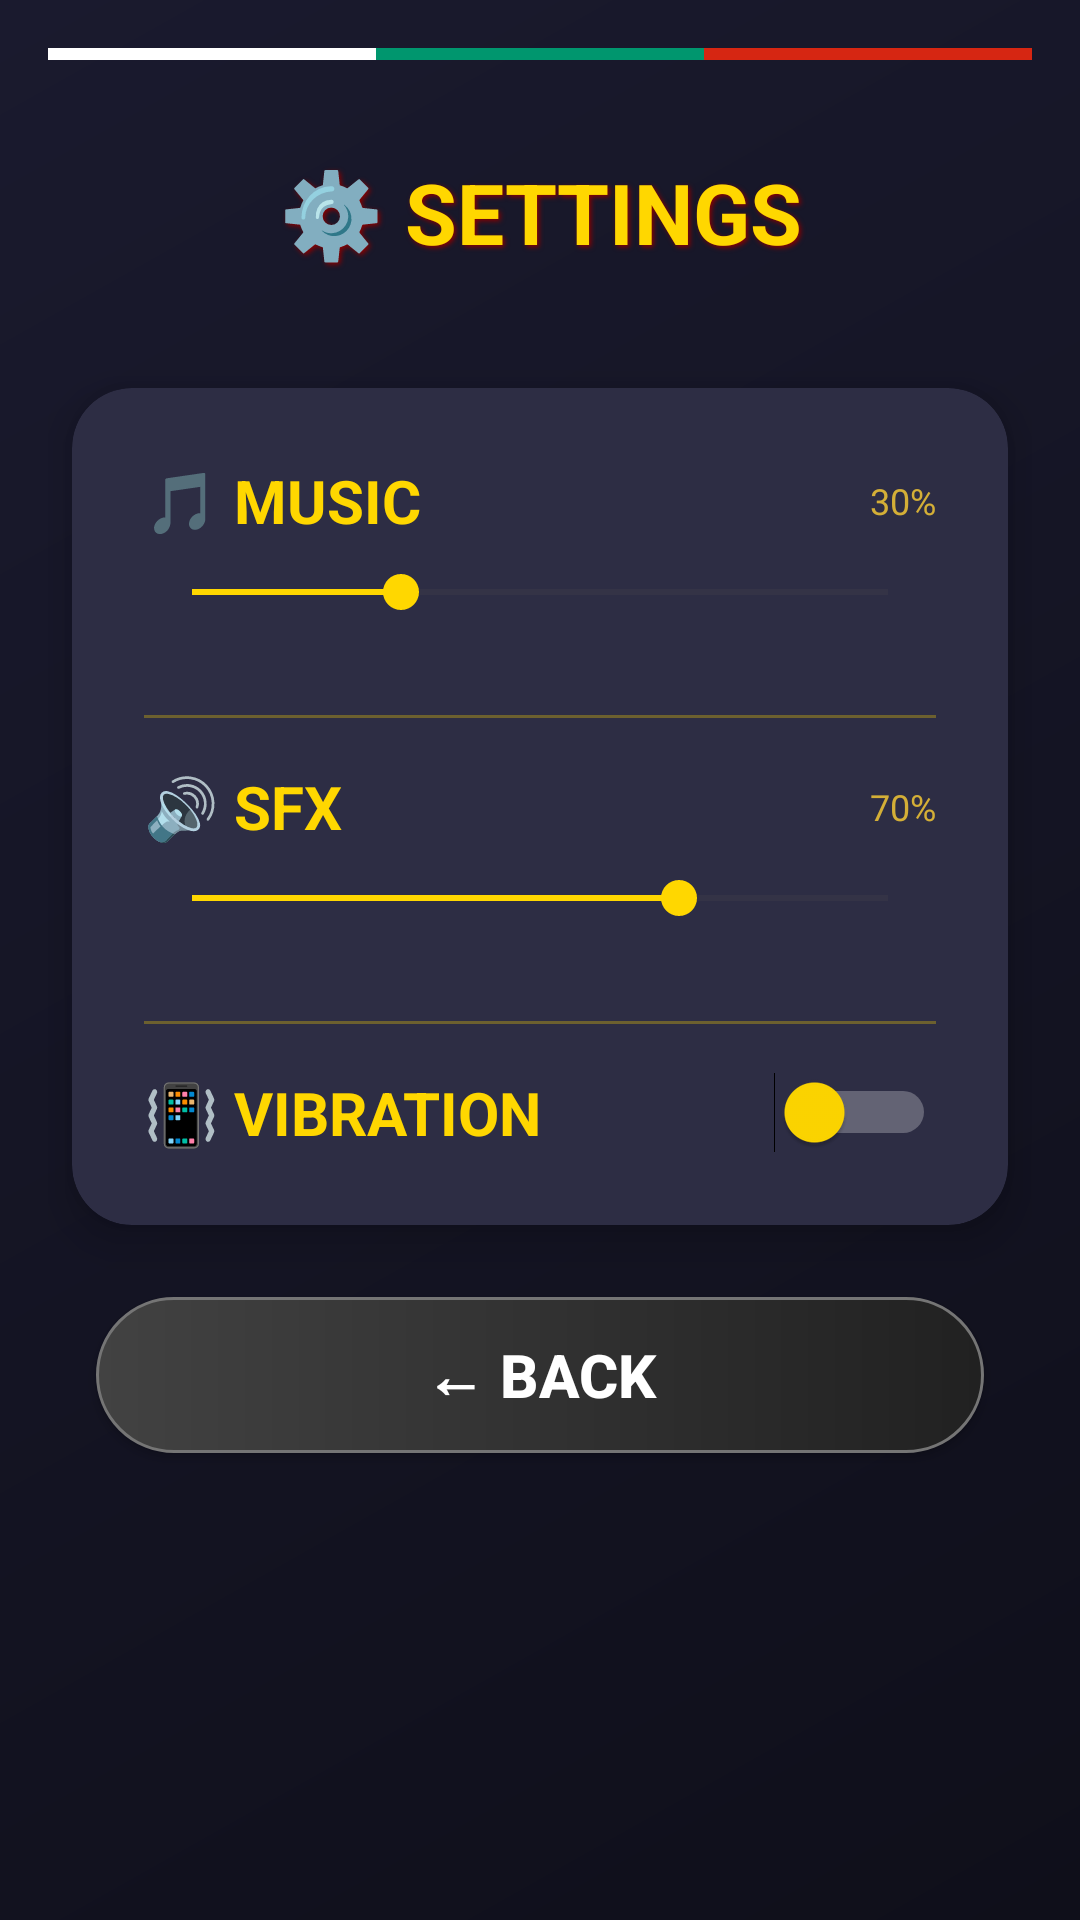

This screen was rendered from an Android layout file. Write that file and the resources it references.
<!-- AndroidManifest.xml: application theme Theme.HuntersGame -->
<!-- res/layout/activity_settings.xml -->
<?xml version="1.0" encoding="utf-8"?>
<LinearLayout xmlns:android="http://schemas.android.com/apk/res/android"
    xmlns:app="http://schemas.android.com/apk/res-auto"
    android:layout_width="match_parent"
    android:layout_height="match_parent"
    android:orientation="vertical"
    android:background="@drawable/bg_gradient"
    android:padding="16dp">

    <LinearLayout
        android:layout_width="match_parent"
        android:layout_height="wrap_content"
        android:orientation="vertical"
        android:gravity="center"
        android:layout_marginBottom="16dp">

        <LinearLayout
            android:layout_width="match_parent"
            android:layout_height="wrap_content"
            android:orientation="horizontal"
            android:layout_marginBottom="16dp">
            <View android:layout_width="0dp" android:layout_height="4dp" android:layout_weight="1" android:background="#FFFFFF"/>
            <View android:layout_width="0dp" android:layout_height="4dp" android:layout_weight="1" android:background="#00966E"/>
            <View android:layout_width="0dp" android:layout_height="4dp" android:layout_weight="1" android:background="#D62612"/>
        </LinearLayout>

        <TextView
            android:layout_width="match_parent"
            android:layout_height="wrap_content"
            android:text="⚙️ SETTINGS"
            android:textSize="28sp"
            android:textStyle="bold"
            android:textColor="#FFD700"
            android:gravity="center"
            android:letterSpacing="0"
            android:shadowColor="#8B0000"
            android:shadowDx="2"
            android:shadowDy="2"
            android:shadowRadius="4"
            android:padding="16dp"/>
    </LinearLayout>

    <androidx.cardview.widget.CardView
        android:layout_width="match_parent"
        android:layout_height="wrap_content"
        android:layout_margin="8dp"
        app:cardCornerRadius="20dp"
        app:cardBackgroundColor="#2D2D44"
        app:cardElevation="8dp"
        app:strokeColor="#FFD700"
        app:strokeWidth="1dp">

        <LinearLayout
            android:layout_width="match_parent"
            android:layout_height="wrap_content"
            android:orientation="vertical"
            android:padding="24dp">

            <LinearLayout
                android:layout_width="match_parent"
                android:layout_height="wrap_content"
                android:orientation="horizontal"
                android:gravity="center_vertical"
                android:layout_marginBottom="8dp">
                <TextView
                    android:layout_width="0dp"
                    android:layout_height="wrap_content"
                    android:layout_weight="1"
                    android:text="🎵 MUSIC"
                    android:textSize="20sp"
                    android:textColor="#FFD700"
                    android:textStyle="bold"
                    android:letterSpacing="0"/>
                <TextView
                    android:id="@+id/music_volume_percent"
                    android:layout_width="wrap_content"
                    android:layout_height="wrap_content"
                    android:text="30%"
                    android:textSize="12sp"
                    android:textColor="#D4AF37"/>
            </LinearLayout>

            <SeekBar
                android:id="@+id/music_volume_seekbar"
                android:layout_width="match_parent"
                android:layout_height="wrap_content"
                android:max="100"
                android:progress="30"
                android:progressTint="#FFD700"
                android:thumbTint="#FFD700"
                android:layout_marginBottom="16dp"/>

            <View
                android:layout_width="match_parent"
                android:layout_height="1dp"
                android:background="#FFD700"
                android:alpha="0.3"
                android:layout_marginVertical="16dp"/>

            <LinearLayout
                android:layout_width="match_parent"
                android:layout_height="wrap_content"
                android:orientation="horizontal"
                android:gravity="center_vertical"
                android:layout_marginBottom="8dp">
                <TextView
                    android:layout_width="0dp"
                    android:layout_height="wrap_content"
                    android:layout_weight="1"
                    android:text="🔊 SFX"
                    android:textSize="20sp"
                    android:textColor="#FFD700"
                    android:textStyle="bold"
                    android:letterSpacing="0"/>
                <TextView
                    android:id="@+id/sfx_volume_percent"
                    android:layout_width="wrap_content"
                    android:layout_height="wrap_content"
                    android:text="70%"
                    android:textSize="12sp"
                    android:textColor="#D4AF37"/>
            </LinearLayout>

            <SeekBar
                android:id="@+id/sfx_volume_seekbar"
                android:layout_width="match_parent"
                android:layout_height="wrap_content"
                android:max="100"
                android:progress="70"
                android:progressTint="#FFD700"
                android:thumbTint="#FFD700"
                android:layout_marginBottom="16dp"/>

            <View
                android:layout_width="match_parent"
                android:layout_height="1dp"
                android:background="#FFD700"
                android:alpha="0.3"
                android:layout_marginVertical="16dp"/>

            <LinearLayout
                android:layout_width="match_parent"
                android:layout_height="wrap_content"
                android:orientation="horizontal"
                android:gravity="center_vertical">

                <TextView
                    android:layout_width="0dp"
                    android:layout_height="wrap_content"
                    android:layout_weight="1"
                    android:text="📳 VIBRATION"
                    android:textSize="20sp"
                    android:textColor="#FFD700"
                    android:textStyle="bold"
                    android:letterSpacing="0"/>

                <Switch
                    android:id="@+id/vibration_switch"
                    android:layout_width="wrap_content"
                    android:layout_height="wrap_content"
                    android:thumbTint="#FFD700"
                    android:trackTint="#FFFFFF"/>
            </LinearLayout>


        </LinearLayout>
    </androidx.cardview.widget.CardView>

    <Button
        android:id="@+id/btn_back_settings"
        android:layout_width="match_parent"
        android:layout_height="52dp"
        android:text="← BACK"
        android:textSize="20sp"
        android:textStyle="bold"
        android:textColor="#FFFFFF"
        android:background="@drawable/btn_dark"
        android:letterSpacing="0"
        android:layout_marginTop="16dp"
        android:layout_marginStart="16dp"
        android:layout_marginEnd="16dp"/>

</LinearLayout>
<!-- resources referenced by this layout -->
<resources>
  <!-- drawable bg_gradient (drawable) -->
  <shape xmlns:android="http://schemas.android.com/apk/res/android">
      <gradient
          android:startColor="#0F0F1A"
          android:endColor="#1A1A2E"
          android:angle="135"
          android:type="linear" />
  </shape>
  <!-- drawable btn_dark (drawable) -->
  <shape xmlns:android="http://schemas.android.com/apk/res/android">
      <gradient
          android:startColor="#424242"
          android:endColor="#212121"
          android:angle="0" />
      <corners android:radius="28dp" />
      <stroke
          android:width="1dp"
          android:color="#757575" />
      <padding
          android:left="24dp"
          android:right="24dp"
          android:top="12dp"
          android:bottom="12dp" />
  </shape>
  <style name="Theme.HuntersGame" parent="Base.Theme.HuntersGame" />
  <style name="Base.Theme.HuntersGame" parent="Theme.Material3.DayNight.NoActionBar">
          
          
      </style>
</resources>
